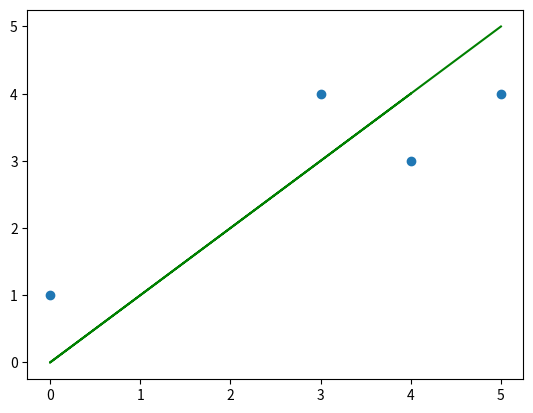

Python code for this plot:
#!/usr/bin/env python
# coding: utf-8

# In[ ]:


# This Notebook computes cost function associated with a small set of data for linear regression
# You can Change value of Variable "X" and Variable "Y" in order to scale it according to your needs
# It takes Theta0 and Theta1 as inputs and plots your data along with linear model having variable Theta0 and Theta1
# it computes cost function of linear model having parameters Theta0 and Theta1. 
# try experimenting with notebook with different values of Theta0 , Theta1 , X & Y 

"""
Created on Sun Mar  8 14:44:48 2020

@author: shoaib.zafer
"""
import matplotlib.pyplot as plt
import numpy as np
# original data set
X = np.array([5, 3, 0,4])
print("X=",X)
Y = np.array([4, 4, 1,3])
print("Y=",Y)
theta0= 0
theta1= 1
theta0= float(theta0)
theta1=float(theta1)
h0=np.array(theta1*X) 
h0=h0+theta0
plt.scatter(X,Y)
plt.plot(X,h0,"g")
plt.show()
print("h0=",h0) 
inner_sum0=(h0-Y)**2
print( "m=",len (inner_sum0))
cost_function0=np.sum(inner_sum0)/(2*len(inner_sum0))
print("cost function=",cost_function0)


# In[ ]:




